2-way image classification set "data" from GitHub (odeiii/LEMed-Medical-Image-Fusion); label vocabulary: MRI scan, PET scan.

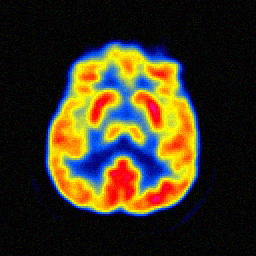
Label: PET scan

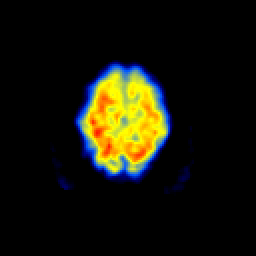
Label: PET scan

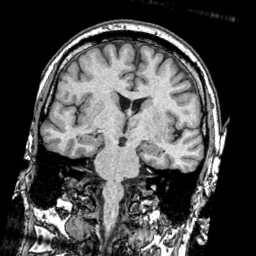
Label: MRI scan

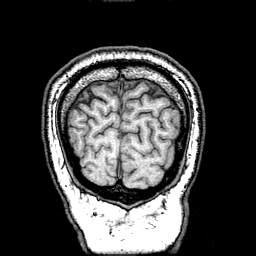
Label: MRI scan

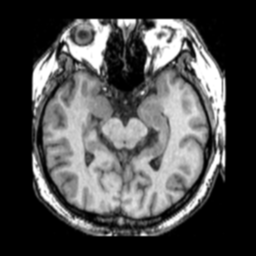
Label: MRI scan

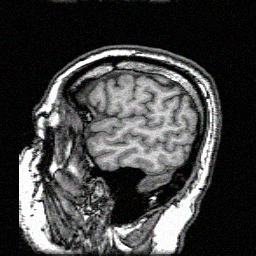
Label: MRI scan
